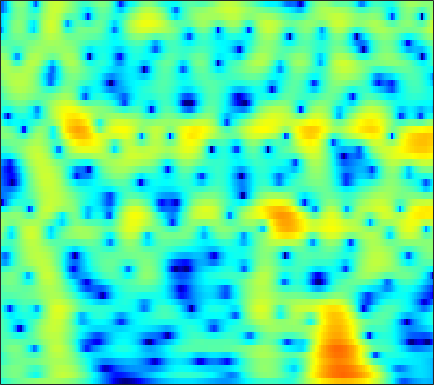

The file beside this chart, header and first rows:
-5.4713, -4.9061, -4.207, -3.5729, -3.136, -2.6044, -2.1284, -1.8038, -1.4123, -1.0625, -0.74887, -0.53381, -0.2665, -0.018951, 0.15625, 0.37863, 0.59192, 0.74556, 0.93753, 1.1139, 1.2709, 1.3718, 1.4803, 1.5538
-2.775, -2.19, -1.532, -1.017, -0.7243, -0.4619, -0.3522, -0.3754, -0.5559, -0.9206, -1.486, -2.052, -2.998, -4.129, -5.025, -6.018, -6.293, -5.822, -4.525, -2.954, -1.449, -0.4445, 0.7033, 1.637
-2.65, -2.123, -1.513, -1.014, -0.7184, -0.4339, -0.2829, -0.2586, -0.3538, -0.6005, -1.002, -1.403, -2.059, -2.806, -3.367, -3.968, -4.186, -3.995, -3.291, -2.267, -1.15, -0.3426, 0.6291, 1.448
-4.424, -3.771, -3.006, -2.361, -1.954, -1.519, -1.201, -1.033, -0.8959, -0.8461, -0.858, -0.8945, -0.9553, -1.001, -1.007, -0.9496, -0.8047, -0.6355, -0.3298, 0.04755, 0.4683, 0.7926, 1.211, 1.584
-4.72, -3.764, -2.708, -1.88, -1.402, -0.9479, -0.6952, -0.6335, -0.7177, -0.9818, -1.408, -1.814, -2.42, -3.013, -3.346, -3.499, -3.212, -2.725, -1.833, -0.8285, 0.1494, 0.8193, 1.593, 2.209
-3.293, -2.439, -1.515, -0.8143, -0.4294, -0.1119, -0.01703, -0.09682, -0.4134, -1, -1.914, -2.87, -4.64, -7.261, -10.12, -15.25, -13.77, -9.51, -5.383, -2.531, -0.4679, 0.7176, 1.93, 2.794
-2.775, -2.436, -2.064, -1.812, -1.697, -1.639, -1.672, -1.747, -1.893, -2.079, -2.294, -2.457, -2.655, -2.78, -2.781, -2.596, -2.147, -1.646, -0.8243, 0.07046, 0.941, 1.529, 2.183, 2.662
-2.783, -2.865, -3.11, -3.529, -3.943, -4.583, -5.248, -5.678, -6.036, -6.016, -5.593, -5.071, -4.212, -3.273, -2.563, -1.636, -0.746, -0.1095, 0.6905, 1.419, 2.057, 2.465, 2.897, 3.187
-2.689, -3.119, -3.932, -5.059, -6.144, -8.04, -10.76, -13.79, -21.32, -25.58, -15.09, -11.27, -7.876, -5.45, -3.999, -2.392, -1.045, -0.1709, 0.8517, 1.728, 2.462, 2.918, 3.396, 3.713
-2.712, -3.289, -4.158, -5.081, -5.805, -6.828, -7.849, -8.512, -9.041, -8.966, -8.282, -7.496, -6.295, -5.082, -4.214, -3.103, -2.025, -1.227, -0.1741, 0.8443, 1.785, 2.413, 3.125, 3.657
-3.514, -4.603, -6.108, -7.412, -8.063, -8.276, -7.855, -7.344, -6.656, -6.071, -5.655, -5.466, -5.433, -5.66, -5.97, -6.398, -6.363, -5.702, -4.008, -1.942, 0.01583, 1.286, 2.676, 3.719
-4.629, -6.536, -10.19, -16.08, -20.3, -15.06, -10.32, -8.077, -6.123, -4.975, -4.378, -4.267, -4.584, -5.526, -6.759, -9.337, -12.55, -12.29, -7.854, -3.858, -0.9368, 0.7402, 2.45, 3.687
-3.413, -3.949, -4.633, -5.128, -5.323, -5.224, -4.742, -4.29, -3.704, -3.199, -2.826, -2.648, -2.536, -2.526, -2.544, -2.513, -2.29, -1.928, -1.195, -0.26, 0.7392, 1.454, 2.289, 2.941
-2.858, -2.77, -2.701, -2.665, -2.628, -2.508, -2.368, -2.269, -2.122, -1.95, -1.772, -1.639, -1.442, -1.21, -1.005, -0.6759, -0.2841, 0.04643, 0.5293, 1.021, 1.492, 1.805, 2.14, 2.355
-2.468, -2.101, -1.744, -1.512, -1.392, -1.323, -1.381, -1.463, -1.605, -1.769, -1.918, -1.967, -1.901, -1.646, -1.33, -0.7752, -0.1328, 0.3601, 0.9887, 1.54, 1.978, 2.214, 2.393, 2.408
-1.551, -1.111, -0.6793, -0.4214, -0.3512, -0.4605, -0.7582, -1.119, -1.851, -2.891, -4.205, -5.251, -6.259, -6.014, -4.94, -3.041, -1.21, -0.02973, 1.241, 2.182, 2.816, 3.105, 3.253, 3.136
-1.6, -1.226, -0.8163, -0.5306, -0.4333, -0.4336, -0.611, -0.9681, -1.791, -3.12, -5.206, -7.514, -11.52, -11.48, -7.928, -3.9, -1.094, 0.4563, 1.978, 3.001, 3.613, 3.837, 3.84, 3.519
-4.862, -4.639, -4.24, -3.716, -3.262, -2.59, -2.032, -1.746, -1.495, -1.398, -1.44, -1.465, -1.331, -0.8938, -0.3464, 0.5655, 1.526, 2.176, 2.879, 3.346, 3.554, 3.525, 3.241, 2.667
-11.35, -12.5, -12.98, -11.16, -9.088, -6.534, -4.558, -3.32, -1.964, -0.9297, -0.09909, 0.4373, 1.064, 1.631, 2.024, 2.501, 2.909, 3.15, 3.351, 3.397, 3.261, 3.028, 2.527, 1.8
-12.43, -14.44, -15.67, -13.11, -10.38, -7.306, -5.012, -3.533, -1.919, -0.654, 0.4006, 1.064, 1.787, 2.364, 2.704, 3.044, 3.243, 3.306, 3.274, 3.103, 2.787, 2.459, 1.885, 1.151
-5.942, -6.16, -6.187, -5.784, -5.204, -4.284, -3.162, -2.264, -1.168, -0.1291, 0.7984, 1.384, 2.039, 2.526, 2.78, 2.974, 3.002, 2.914, 2.674, 2.305, 1.828, 1.418, 0.8205, 0.1795
-2.321, -2.802, -3.366, -3.692, -3.734, -3.481, -2.675, -1.921, -0.8474, 0.2786, 1.276, 1.892, 2.552, 2.985, 3.153, 3.166, 2.951, 2.639, 2.024, 1.221, 0.2979, -0.4055, -1.244, -1.844
-0.07866, -1.362, -3.46, -6.183, -8.323, -8.881, -6.149, -3.924, -1.339, 0.662, 2.105, 2.94, 3.715, 4.154, 4.275, 4.13, 3.642, 3.026, 1.837, 0.1434, -2.143, -4.301, -7.394, -8.862
1.308, 0.09333, -1.999, -4.516, -6.384, -7.176, -4.882, -3.032, -0.6847, 1.033, 2.283, 3.004, 3.646, 3.997, 4.077, 3.947, 3.476, 2.883, 1.711, 0.01148, -2.329, -4.602, -8.021, -9.682
1.629, 1.102, 0.3989, -0.1478, -0.4241, -0.443, -0.23, 0.01256, 0.5809, 0.9841, 1.37, 1.574, 1.766, 1.938, 2.037, 2.164, 2.182, 2.097, 1.757, 1.151, 0.3072, -0.4492, -1.537, -2.669
0.1913, 0.02666, 0.02523, 0.1148, 0.2493, 0.4934, 0.5301, 0.6484, 0.4943, 0.116, -0.5073, -1.204, -2.106, -2.506, -2.154, -1.013, 0.4057, 1.331, 2.238, 2.748, 2.851, 2.706, 2.214, 1.347
-7.697, -7.327, -6.122, -4.728, -3.779, -2.887, -2.183, -1.93, -2.072, -2.617, -4.038, -5.742, -9.905, -19.57, -15.18, -6.799, -2.516, -0.4073, 1.568, 2.862, 3.64, 3.941, 4.03, 3.829
-29.36, -21.61, -15.12, -11.47, -9.596, -7.881, -6.491, -5.928, -5.26, -5.004, -4.952, -5.044, -5.147, -4.846, -4.203, -2.895, -1.305, -0.1638, 1.175, 2.234, 3.016, 3.419, 3.732, 3.825
-15.13, -14.88, -14.14, -13.05, -12.16, -10.93, -9.67, -8.916, -7.679, -6.664, -5.589, -4.871, -3.897, -2.906, -2.133, -1.069, -0.02213, 0.7215, 1.633, 2.39, 2.972, 3.295, 3.572, 3.666
-14.42, -14.78, -15.27, -15.45, -15.5, -14.89, -13.98, -12.66, -10.73, -8.798, -6.91, -5.607, -3.96, -2.502, -1.509, -0.2949, 0.7635, 1.468, 2.267, 2.905, 3.373, 3.61, 3.773, 3.765
-15.41, -16.48, -18.14, -20.7, -23.42, -28.31, -24.81, -19.51, -14.85, -11.13, -8.198, -6.302, -4.122, -2.281, -1.081, 0.2799, 1.421, 2.134, 2.894, 3.461, 3.838, 3.992, 4.029, 3.885
-16.03, -17.06, -18.71, -20.39, -21.44, -21.53, -20.21, -17.48, -14.07, -10.65, -7.775, -5.814, -3.58, -1.676, -0.4574, 0.9179, 2.024, 2.687, 3.373, 3.834, 4.079, 4.133, 4.036, 3.742
-16.1, -17.37, -19.74, -22.14, -23.1, -21, -17.78, -14.79, -11.64, -8.579, -6.015, -4.26, -2.265, -0.5603, 0.5149, 1.716, 2.645, 3.175, 3.683, 3.958, 4.012, 3.924, 3.644, 3.189
-13.52, -14.54, -16.45, -19.21, -20.33, -17.76, -14.02, -11.05, -8.147, -5.532, -3.385, -1.968, -0.3639, 0.9805, 1.823, 2.723, 3.378, 3.707, 3.932, 3.921, 3.68, 3.357, 2.744, 1.982
-8.529, -8.466, -8.469, -8.249, -7.903, -7.005, -5.838, -4.733, -3.295, -1.856, -0.4864, 0.4203, 1.526, 2.438, 3.005, 3.578, 3.934, 4.053, 3.981, 3.645, 3.03, 2.359, 1.171, -0.3764
-4.76, -4.314, -3.814, -3.302, -2.928, -2.43, -1.762, -1.354, -0.6012, 0.07343, 0.8197, 1.335, 2.027, 2.632, 2.999, 3.367, 3.542, 3.531, 3.308, 2.803, 1.986, 1.148, -0.3161, -2.312
-2.399, -1.912, -1.412, -1.121, -0.9474, -0.8279, -0.717, -0.7034, -0.599, -0.4549, -0.2248, 0.09387, 0.5828, 1.172, 1.598, 2.057, 2.33, 2.364, 2.173, 1.682, 0.8824, 0.1238, -1.04, -2.217
-0.01932, 0.1732, 0.273, 0.1729, -0.01105, -0.3624, -1.071, -1.587, -2.739, -3.78, -4.477, -4.27, -3.179, -1.661, -0.568, 0.59, 1.349, 1.647, 1.638, 1.181, 0.2198, -0.8841, -2.92, -5.428
0.1388, -0.2102, -0.7442, -1.211, -1.61, -2.248, -3.124, -4.279, -6.416, -10.61, -20.46, -20.56, -10.15, -5.626, -3.542, -1.644, -0.4548, 0.115, 0.4878, 0.4119, -0.1476, -0.9782, -2.784, -5.408
-3.904, -5.282, -7.099, -8.082, -8.008, -7.425, -6.728, -6.788, -6.886, -7.41, -7.875, -7.727, -7.123, -6.226, -5.58, -4.837, -4.183, -3.684, -2.918, -2.168, -1.483, -1.056, -0.5644, -0.02105
-7.013, -9.834, -16.14, -24.27, -16.38, -10.95, -8.075, -6.827, -5.914, -5.425, -5.377, -5.554, -5.967, -6.802, -7.702, -9.387, -10.96, -10.93, -8.69, -5.806, -3.373, -1.867, -0.2014, 1.193
-5, -5.692, -6.488, -6.707, -6.393, -5.527, -4.592, -3.897, -3.373, -3.131, -3.194, -3.516, -4.295, -5.604, -7.049, -9.852, -13.39, -14.1, -10.25, -6.391, -3.487, -1.802, 0.01052, 1.478
-4.059, -3.654, -3.151, -2.689, -2.322, -1.821, -1.393, -1.108, -0.8433, -0.7847, -0.9083, -1.119, -1.611, -2.254, -2.813, -3.502, -3.936, -3.941, -3.503, -2.661, -1.663, -0.8884, 0.1089, 1.035
-4.01, -2.93, -1.783, -0.8931, -0.3558, 0.2212, 0.6676, 0.874, 1.083, 1.144, 1.049, 0.8968, 0.5964, 0.2051, -0.1233, -0.5568, -0.9504, -1.182, -1.399, -1.488, -1.457, -1.345, -1.077, -0.6842
-2.486, -1.467, -0.3483, 0.558, 1.102, 1.67, 2.098, 2.318, 2.48, 2.526, 2.44, 2.281, 1.975, 1.54, 1.144, 0.5119, -0.2216, -0.8428, -1.737, -2.703, -3.64, -4.259, -4.796, -4.812
-0.5631, 0.1416, 0.9645, 1.642, 2.062, 2.505, 2.817, 3.002, 3.119, 3.125, 3.024, 2.865, 2.515, 2.004, 1.499, 0.6337, -0.4757, -1.504, -3.175, -5.297, -8.017, -10.6, -14.67, -16.03
0.567, 1.095, 1.662, 2.075, 2.305, 2.533, 2.678, 2.753, 2.843, 2.879, 2.846, 2.766, 2.525, 2.103, 1.63, 0.7662, -0.4192, -1.55, -3.45, -5.845, -8.822, -11.41, -14.81, -16.02
1.536, 1.865, 2.072, 2.063, 1.935, 1.681, 1.459, 1.344, 1.413, 1.69, 2.048, 2.289, 2.501, 2.484, 2.287, 1.746, 0.8468, -0.07294, -1.67, -3.703, -6.223, -8.438, -11.82, -15.13
2.371, 2.356, 2.007, 1.248, 0.3651, -1.219, -3.046, -4.149, -4.073, -2.328, -0.3706, 0.8346, 2.045, 2.765, 3.026, 3.023, 2.633, 2.099, 1.055, -0.3857, -2.299, -4.072, -6.958, -9.922
1.195, 0.9399, 0.2824, -0.8444, -2.094, -4.577, -8.594, -12.96, -12.66, -6.956, -3.267, -1.41, 0.3255, 1.471, 2.017, 2.415, 2.497, 2.367, 1.987, 1.393, 0.6591, 0.07358, -0.6443, -1.102
-0.9398, -1.127, -1.504, -2.05, -2.553, -3.319, -3.978, -4.286, -4.142, -3.395, -2.365, -1.579, -0.6538, 0.1064, 0.5502, 0.9918, 1.279, 1.403, 1.465, 1.428, 1.336, 1.238, 1.111, 1.022
-3.038, -2.974, -2.832, -2.669, -2.571, -2.442, -2.322, -2.177, -2, -1.758, -1.47, -1.237, -0.9405, -0.6668, -0.4413, -0.1222, 0.227, 0.5154, 0.8921, 1.244, 1.526, 1.686, 1.829, 1.883
-6.367, -5.683, -4.535, -3.408, -2.681, -1.883, -1.321, -1.006, -0.7637, -0.7409, -0.903, -1.132, -1.523, -1.921, -2.101, -2.012, -1.464, -0.8261, 0.1604, 1.107, 1.887, 2.344, 2.746, 2.912
-15.01, -10.41, -6.535, -3.953, -2.514, -1.123, -0.1847, 0.1992, 0.4424, 0.272, -0.3679, -1.213, -2.932, -5.452, -7.907, -9.812, -6.933, -4.128, -1.151, 0.9958, 2.529, 3.333, 4.009, 4.262
-10.03, -8.436, -6.161, -4.078, -2.74, -1.309, -0.2669, 0.2125, 0.4772, 0.3231, -0.3181, -1.135, -2.784, -5.114, -7.13, -8.472, -6.349, -3.991, -1.23, 0.9348, 2.538, 3.411, 4.176, 4.484
-9.183, -8.529, -7.178, -5.554, -4.308, -2.813, -1.611, -0.9124, -0.4276, -0.3579, -0.6617, -1.112, -1.889, -2.746, -3.261, -3.478, -3.033, -2.321, -1.015, 0.3947, 1.706, 2.53, 3.345, 3.8
-15.32, -15.32, -12.26, -8.582, -6.313, -3.931, -2.238, -1.32, -0.5758, -0.3589, -0.6206, -1.136, -2.197, -3.632, -4.846, -6.26, -6.413, -5.343, -3.187, -1.03, 0.7776, 1.859, 2.951, 3.66
-15.39, -15.54, -11.93, -7.952, -5.603, -3.163, -1.472, -0.6222, 0.0987, 0.3133, 0.0004263, -0.5833, -1.957, -4.213, -6.819, -12.73, -17, -10.54, -5.117, -1.833, 0.3516, 1.548, 2.702, 3.448
